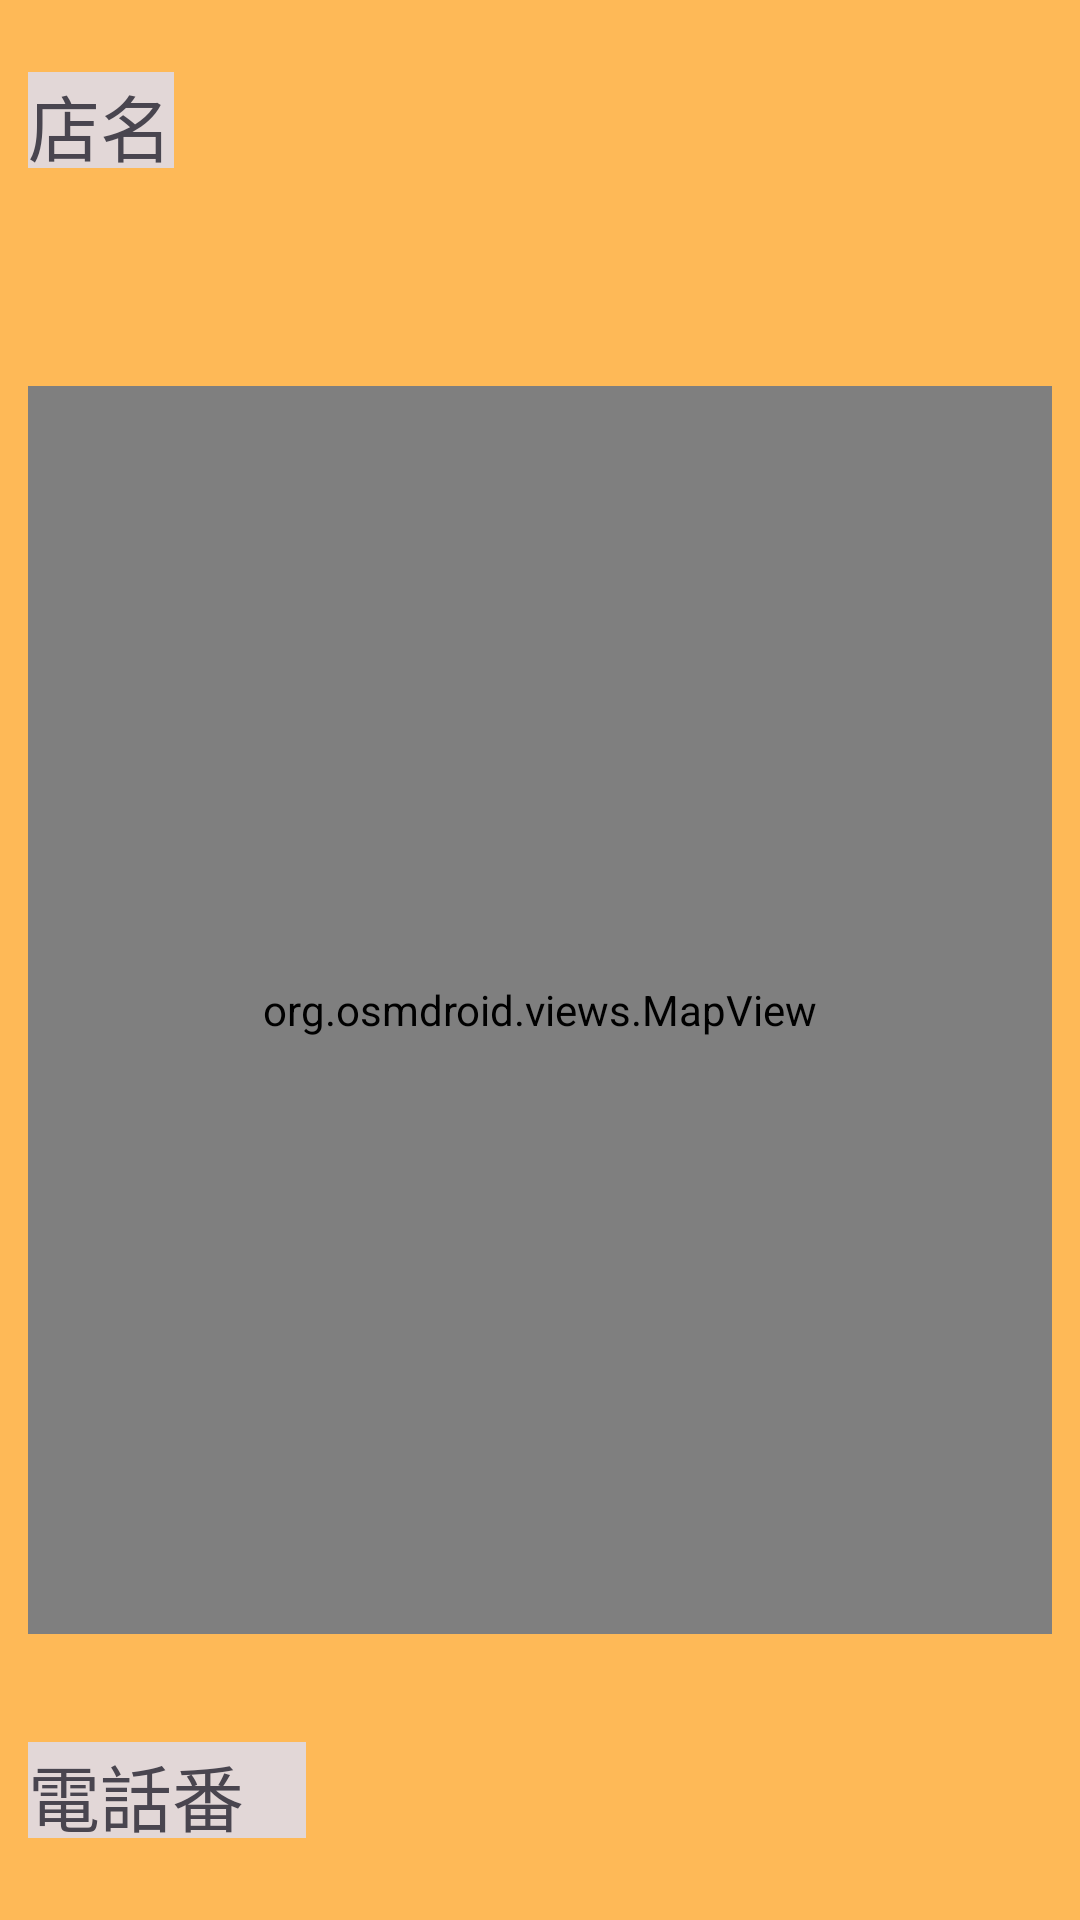

Produce the Android XML layout that renders to this screen, including the resource entries it uses.
<!-- AndroidManifest.xml: application theme Theme.PDApplication -->
<!-- res/layout/activity_main3.xml -->
<?xml version="1.0" encoding="utf-8"?>
<androidx.constraintlayout.widget.ConstraintLayout
    xmlns:android="http://schemas.android.com/apk/res/android"
    xmlns:app="http://schemas.android.com/apk/res-auto"
    xmlns:tools="http://schemas.android.com/tools"
    android:id="@+id/main"
    android:layout_width="match_parent"
    android:layout_height="match_parent"
    android:background="#6A6B24"
    android:backgroundTint="#FEB957">


    <org.osmdroid.views.MapView
        android:id="@+id/mapView"
        android:layout_width="0dp"
        android:layout_height="0dp"
        android:layout_marginTop="16dp"
        app:layout_constraintEnd_toEndOf="parent"
        app:layout_constraintHeight_default="percent"
        app:layout_constraintHeight_percent=".6500"
        app:layout_constraintHorizontal_bias="0.0"
        app:layout_constraintStart_toStartOf="@+id/textView6"
        app:layout_constraintTop_toBottomOf="@+id/textView2"
        app:layout_constraintWidth_default="percent"
        app:layout_constraintWidth_percent=".9478">
    </org.osmdroid.views.MapView>


    <TextView
        android:id="@+id/textView2"
        android:layout_width="0dp"
        android:layout_height="0dp"
        android:layout_marginTop="12dp"
        android:layout_marginEnd="28dp"
        android:textSize="20dp"
        app:layout_constraintEnd_toEndOf="parent"
        app:layout_constraintHeight_default="percent"
        app:layout_constraintHeight_percent=".07000"
        app:layout_constraintTop_toBottomOf="@+id/textView6"
        app:layout_constraintWidth_default="percent"
        app:layout_constraintWidth_percent=".8000" />

    <TextView
        android:id="@+id/textView5"
        android:layout_width="0dp"
        android:layout_height="0dp"
        android:layout_marginTop="40dp"
        android:textSize="20dp"
        app:layout_constraintEnd_toEndOf="parent"
        app:layout_constraintHeight_default="percent"
        app:layout_constraintHeight_percent=".05000"
        app:layout_constraintHorizontal_bias="0.506"
        app:layout_constraintStart_toEndOf="@+id/textView7"
        app:layout_constraintTop_toBottomOf="@+id/mapView"
        app:layout_constraintWidth_default="percent"
        app:layout_constraintWidth_percent=".5000" />

    <TextView
        android:id="@+id/textView6"
        android:layout_width="0dp"
        android:layout_height="0dp"
        android:layout_marginTop="24dp"
        android:background="#E2D7D7"
        android:backgroundTint="#E2D7D7"
        android:text="店名"
        android:textSize="24dp"
        app:layout_constraintEnd_toEndOf="parent"
        app:layout_constraintHeight_default="percent"
        app:layout_constraintHeight_percent=".05000"
        app:layout_constraintHorizontal_bias="0.03"
        app:layout_constraintStart_toStartOf="parent"
        app:layout_constraintTop_toTopOf="parent"
        app:layout_constraintWidth_default="percent"
        app:layout_constraintWidth_percent=".13500" />

    <TextView
        android:id="@+id/textView7"
        android:layout_width="0dp"
        android:layout_height="0dp"
        android:layout_marginTop="36dp"
        android:background="#E2D7D7"
        android:backgroundTint="#E2D7D7"
        android:text="電話番号"
        android:textSize="24dp"
        app:layout_constraintEnd_toEndOf="parent"
        app:layout_constraintHeight_default="percent"
        app:layout_constraintHeight_percent=".05000"
        app:layout_constraintHorizontal_bias="0.0"
        app:layout_constraintStart_toStartOf="@+id/mapView"
        app:layout_constraintTop_toBottomOf="@+id/mapView"
        app:layout_constraintWidth_default="percent"
        app:layout_constraintWidth_percent=".25700" />

</androidx.constraintlayout.widget.ConstraintLayout>
<!-- resources referenced by this layout -->
<resources>
  <style name="Theme.PDApplication" parent="Base.Theme.PDApplication" />
  <style name="Base.Theme.PDApplication" parent="Theme.Material3.DayNight.NoActionBar">
          
          
      </style>
</resources>
